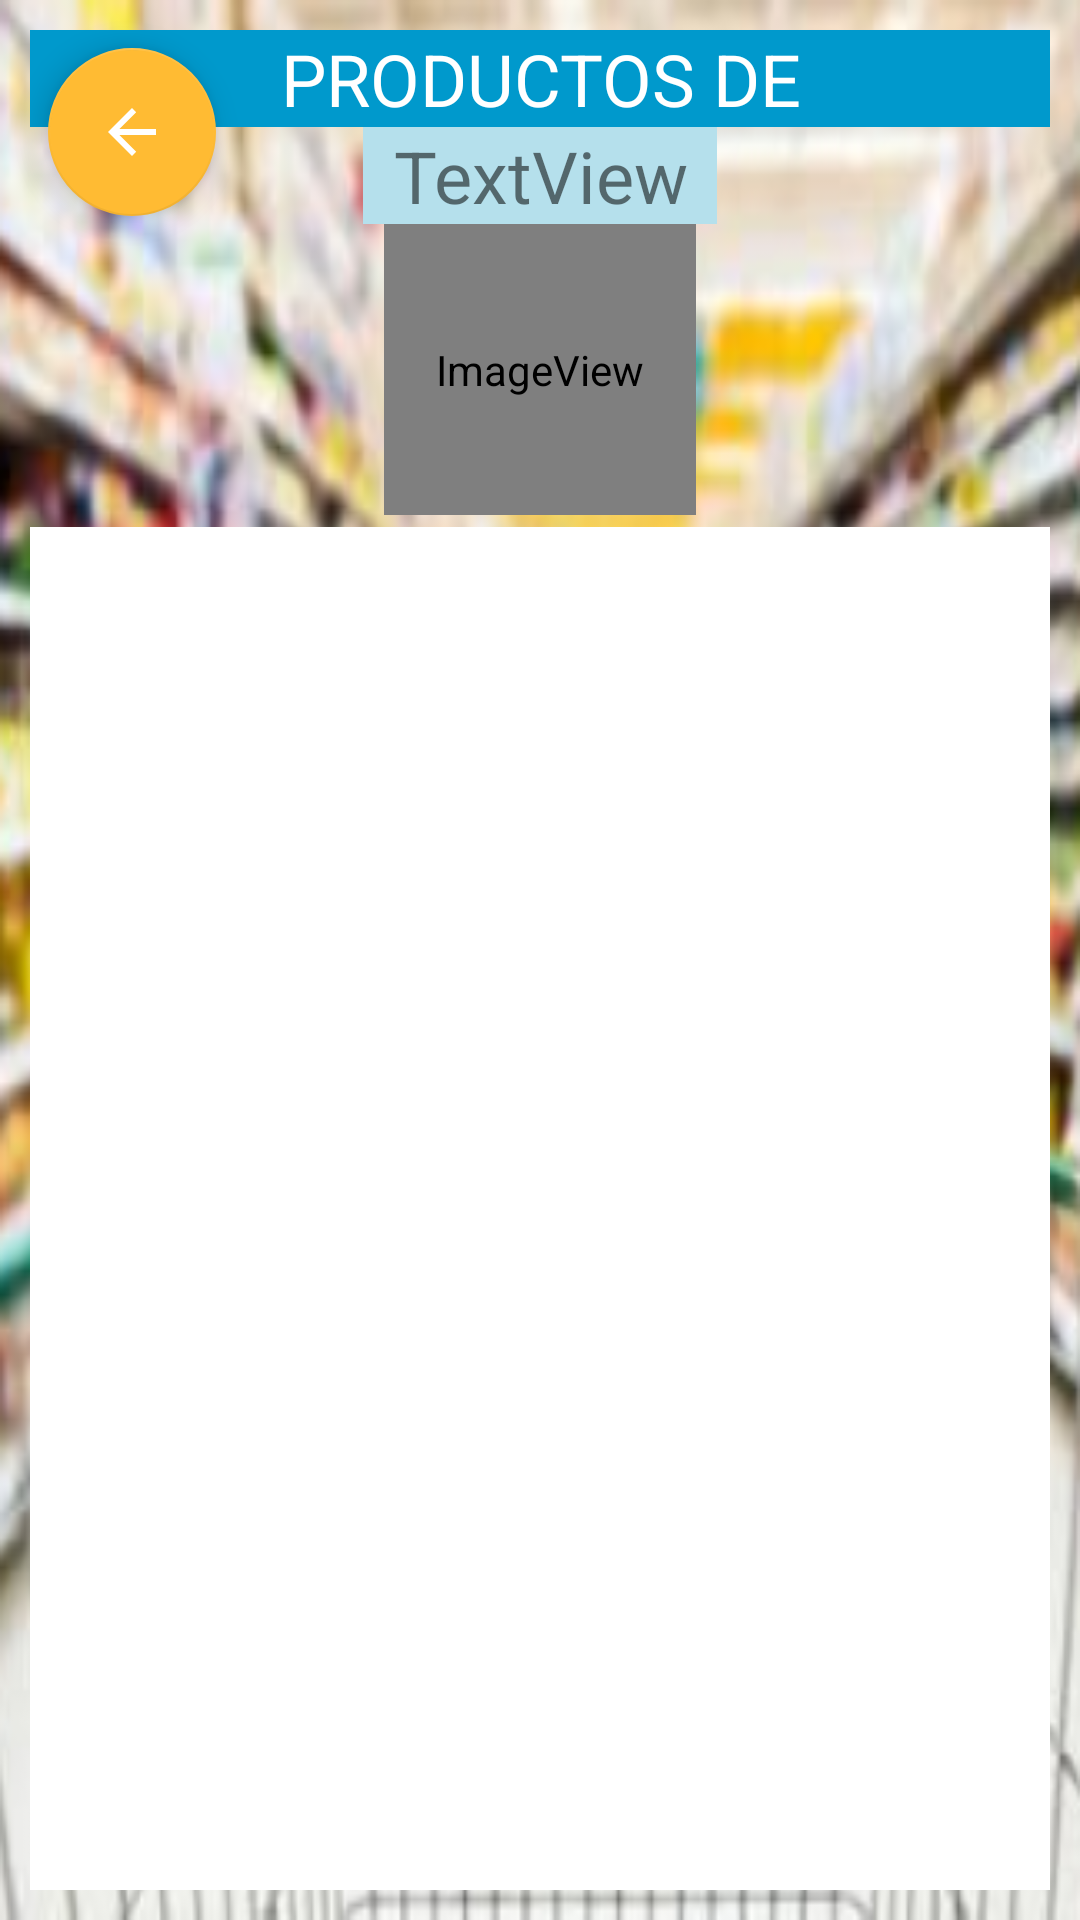

Android layout source for this screen:
<!-- AndroidManifest.xml: application theme AppTheme -->
<!-- res/layout/content_products_by_type.xml -->
<?xml version="1.0" encoding="utf-8"?>
<androidx.coordinatorlayout.widget.CoordinatorLayout xmlns:android="http://schemas.android.com/apk/res/android"
    xmlns:app="http://schemas.android.com/apk/res-auto"
    android:layout_width="match_parent"
    android:layout_height="match_parent"
    android:orientation="vertical">

    <include
        layout="@layout/activity_products_by_type"
        android:layout_width="match_parent"
        android:layout_height="match_parent" />

    <com.google.android.material.floatingactionbutton.FloatingActionButton
        android:id="@+id/fabregresarproductypes"
        android:layout_width="wrap_content"
        android:layout_height="wrap_content"
        android:layout_marginStart="16dp"
        android:layout_marginTop="16dp"
        android:clickable="true"
        android:tint="@android:color/background_light"
        app:backgroundTint="@android:color/holo_orange_light"
        app:srcCompat="?attr/actionModeCloseDrawable" />

</androidx.coordinatorlayout.widget.CoordinatorLayout>
<!-- res/layout/activity_products_by_type.xml (included above) -->
<?xml version="1.0" encoding="utf-8"?>
<LinearLayout xmlns:android="http://schemas.android.com/apk/res/android"
    xmlns:app="http://schemas.android.com/apk/res-auto"
    xmlns:tools="http://schemas.android.com/tools"
    android:layout_width="match_parent"
    android:layout_height="match_parent"
    android:background="@mipmap/backgrund_market"
    android:orientation="vertical"
    android:padding="10dp"
    tools:context=".ProductsByType">

    <TextView
        android:id="@+id/textView33"
        android:layout_width="match_parent"
        android:layout_height="wrap_content"
        android:background="@android:color/holo_blue_dark"
        android:gravity="center"
        android:text="PRODUCTOS DE"
        android:textColor="@android:color/background_light"
        android:textSize="24sp" />

    <TextView
        android:id="@+id/productTypeName"
        android:layout_width="wrap_content"
        android:layout_height="wrap_content"
        android:layout_gravity="center"
        android:background="#B5E0EC"
        android:gravity="center"
        android:paddingStart="10dp"
        android:paddingEnd="10dp"
        android:text="TextView"
        android:textSize="24sp" />

    <ImageView
        android:id="@+id/imageType"
        android:layout_width="104dp"
        android:layout_height="97dp"
        android:layout_gravity="center"
        android:layout_marginBottom="4dp"
        android:background="@android:color/background_light"
        tools:srcCompat="@mipmap/carritolleno" />

    <GridView
        android:id="@+id/gridViewProductsByType"
        android:layout_width="match_parent"
        android:layout_height="match_parent"
        android:background="@android:color/background_light"
        android:numColumns="2" />
</LinearLayout>
<!-- resources referenced by this layout -->
<resources>
  <!-- mipmap backgrund_market: png bitmap (mipmap-hdpi, 70596 bytes) -->
  <!-- mipmap carritolleno (mipmap-anydpi-v26) -->
  <?xml version="1.0" encoding="utf-8"?>
  <adaptive-icon xmlns:android="http://schemas.android.com/apk/res/android">
      <background android:drawable="@color/carritolleno_background"/>
      <foreground android:drawable="@mipmap/carritolleno_foreground"/>
  </adaptive-icon>
  <style name="AppTheme" parent="Theme.AppCompat.Light.NoActionBar">
          
          <item name="colorPrimary">@color/colorPrimary</item>
          <item name="colorPrimaryDark">@color/colorPrimaryDark</item>
          <item name="colorAccent">@color/colorAccent</item>
      </style>
  <color name="carritolleno_background">#FFFAF9</color>
  <color name="colorPrimary">#008577</color>
  <color name="colorPrimaryDark">#00574B</color>
  <color name="colorAccent">#C86A8C</color>
</resources>
